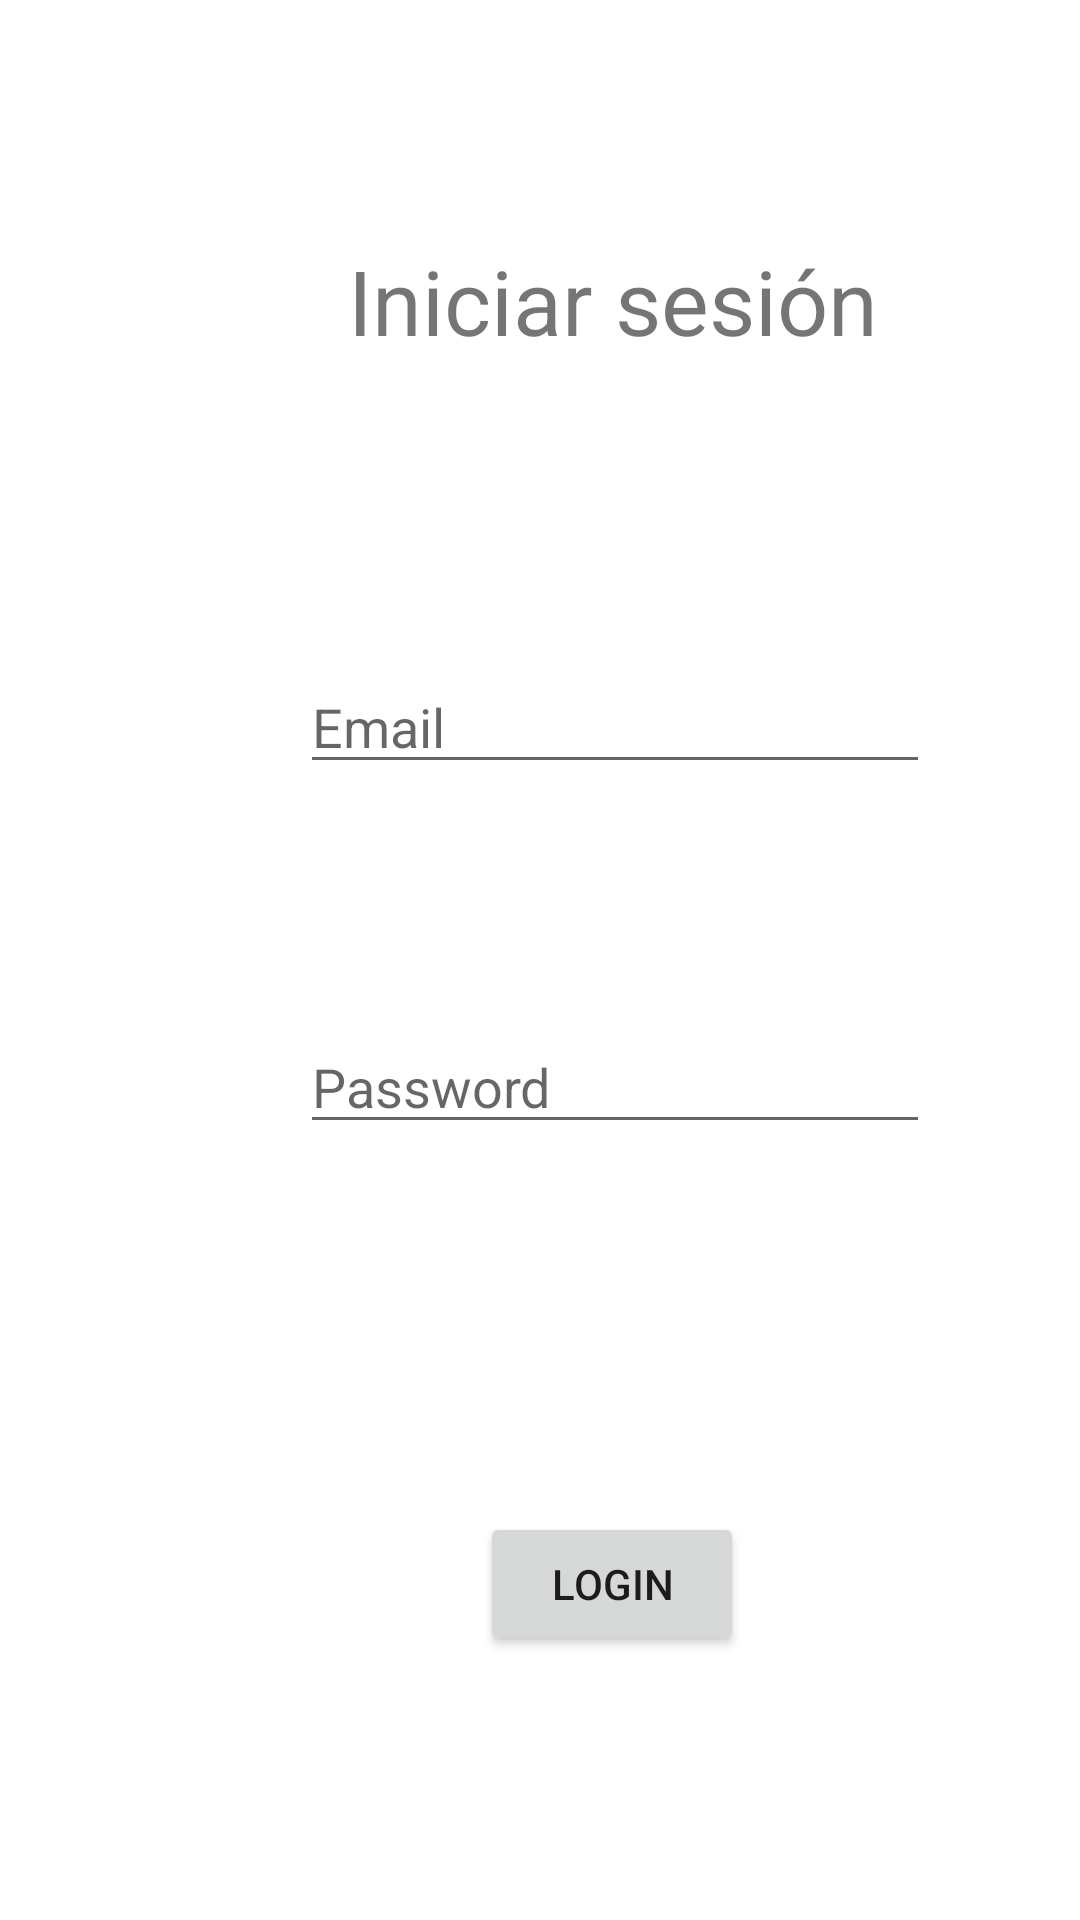

This screen was rendered from an Android layout file. Write that file and the resources it references.
<!-- AndroidManifest.xml: application theme Theme.Contactos -->
<!-- res/layout/activity_menu_login.xml -->
<?xml version="1.0" encoding="utf-8"?>
<androidx.constraintlayout.widget.ConstraintLayout xmlns:android="http://schemas.android.com/apk/res/android"
	xmlns:app="http://schemas.android.com/apk/res-auto"
	xmlns:tools="http://schemas.android.com/tools"
	android:layout_width="match_parent"
	android:layout_height="match_parent"
	tools:context=".MenuLogin">

	<TextView
		android:id="@+id/textView"
		android:layout_width="wrap_content"
		android:layout_height="wrap_content"
		android:layout_marginStart="116dp"
		android:layout_marginTop="80dp"
		android:text="Iniciar sesión"
		android:textSize="30sp"
		app:layout_constraintStart_toStartOf="parent"
		app:layout_constraintTop_toTopOf="parent" />

	<EditText
		android:id="@+id/txtEmailLogin"
		android:layout_width="wrap_content"
		android:layout_height="wrap_content"
		android:layout_marginStart="100dp"
		android:layout_marginTop="220dp"
		android:ems="10"
		android:inputType="text"
		android:hint="Email"
		app:layout_constraintStart_toStartOf="parent"
		app:layout_constraintTop_toTopOf="parent" />

	<EditText
		android:id="@+id/txtPasswordLogin"
		android:layout_width="wrap_content"
		android:layout_height="wrap_content"
		android:layout_marginStart="100dp"
		android:layout_marginTop="340dp"
		android:ems="10"
		android:hint="Password"
		android:inputType="textPassword"
		app:layout_constraintStart_toStartOf="parent"
		app:layout_constraintTop_toTopOf="parent" />

	<Button
		android:id="@+id/btnLoginLogin"
		android:layout_width="wrap_content"
		android:layout_height="wrap_content"
		android:layout_marginStart="160dp"
		android:layout_marginTop="504dp"
		android:text="Login"
		app:layout_constraintStart_toStartOf="parent"
		app:layout_constraintTop_toTopOf="parent" />


</androidx.constraintlayout.widget.ConstraintLayout>
<!-- resources referenced by this layout -->
<resources>
  <style name="Theme.Contactos" parent="Theme.MaterialComponents.DayNight.NoActionBar">
  		
  		<item name="colorPrimary">@color/purple_500</item>
  		<item name="colorPrimaryVariant">@color/purple_700</item>
  		<item name="colorOnPrimary">@color/white</item>
  		
  		<item name="colorSecondary">@color/teal_200</item>
  		<item name="colorSecondaryVariant">@color/teal_700</item>
  		<item name="colorOnSecondary">@color/black</item>
  		
  		<item name="android:statusBarColor">?attr/colorPrimaryVariant</item>
  		
  	</style>
  <!-- not gathered from this repository: default colours our renderer supplied (Android Studio template values) -->
  <color name="purple_500">#FF6200EE</color>
  <color name="purple_700">#FF3700B3</color>
  <color name="teal_200">#FF03DAC5</color>
  <color name="teal_700">#FF018786</color>
  <color name="black">#FF000000</color>
  <color name="white">#FFFFFFFF</color>
</resources>
